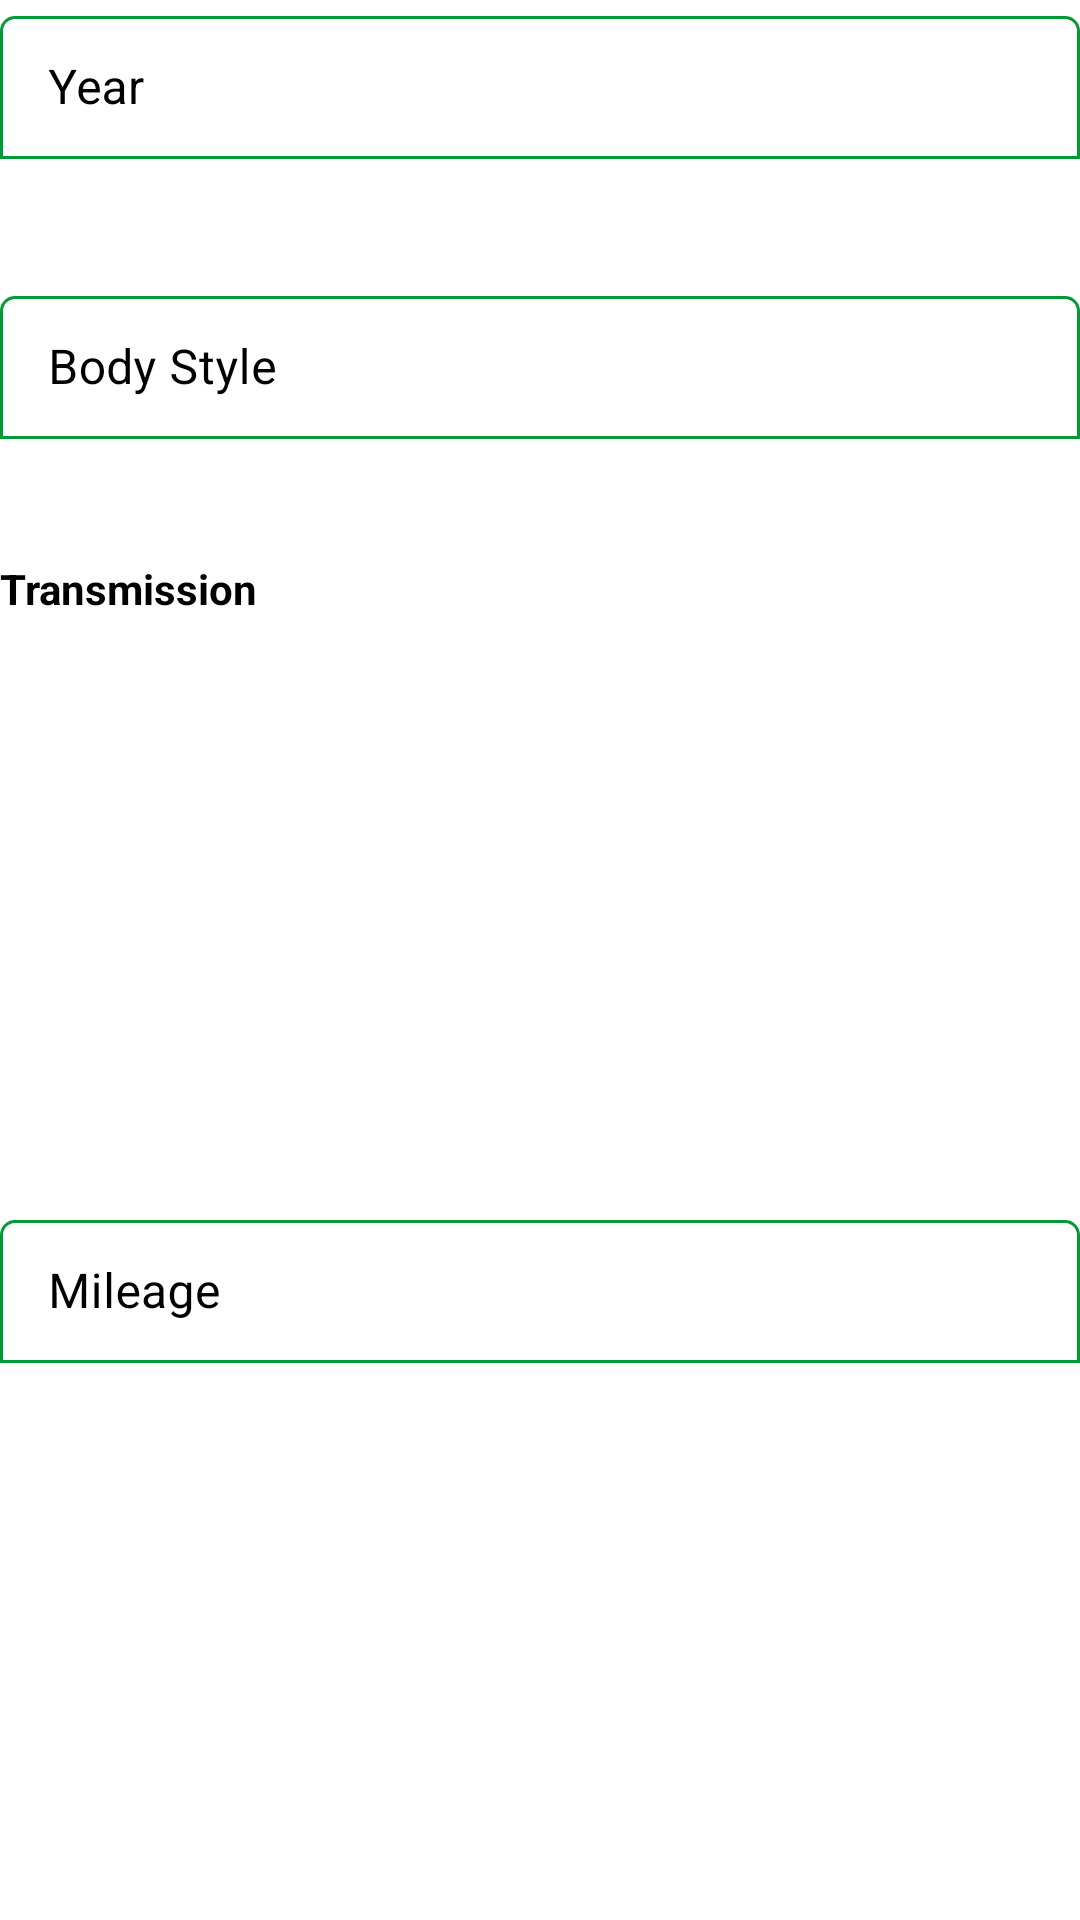

This screen was rendered from an Android layout file. Write that file and the resources it references.
<!-- AndroidManifest.xml: application theme AppTheme -->
<!-- res/layout/vehicle_extras.xml -->
<?xml version="1.0" encoding="utf-8"?>
<androidx.constraintlayout.widget.ConstraintLayout xmlns:android="http://schemas.android.com/apk/res/android"
    xmlns:app="http://schemas.android.com/apk/res-auto"
    xmlns:tools="http://schemas.android.com/tools"
    android:layout_width="match_parent"
    android:layout_height="wrap_content">

    <com.google.android.material.textfield.TextInputLayout
        android:id="@+id/ad_year"
        style="@style/Widget.MaterialComponents.TextInputLayout.OutlinedBox.Dense"
        android:layout_width="0dp"
        android:layout_height="wrap_content"
        android:hint="Year"
        android:textColorHint="@drawable/reg_input_sel"
        android:visibility="visible"
        app:boxCornerRadiusBottomEnd="0dp"
        app:boxCornerRadiusBottomStart="0dp"
        app:boxCornerRadiusTopEnd="5dp"
        app:boxCornerRadiusTopStart="5dp"
        app:boxStrokeColor="@drawable/reg_selector"
        app:errorEnabled="true"
        app:hintAnimationEnabled="true"
        app:hintEnabled="true"
        app:layout_constraintEnd_toEndOf="parent"
        app:layout_constraintStart_toStartOf="parent"
        app:layout_constraintTop_toTopOf="parent">

        <com.google.android.material.textfield.TextInputEditText
            android:id="@+id/ad_year_field"
            android:layout_width="match_parent"
            android:layout_height="wrap_content"
            android:drawableEnd="@drawable/ic_drop_down_dp"
            android:imeOptions="actionNext"
            android:inputType="textAutoCorrect|number" />

    </com.google.android.material.textfield.TextInputLayout>

    <com.google.android.material.textfield.TextInputLayout
        android:id="@+id/ad_body_style"
        style="@style/Widget.MaterialComponents.TextInputLayout.OutlinedBox.Dense"
        android:layout_width="0dp"
        android:layout_height="wrap_content"
        android:layout_marginTop="20dp"
        android:hint="Body Style"
        android:textColorHint="@drawable/reg_input_sel"
        android:visibility="visible"
        app:boxCornerRadiusBottomEnd="0dp"
        app:boxCornerRadiusBottomStart="0dp"
        app:boxCornerRadiusTopEnd="5dp"
        app:boxCornerRadiusTopStart="5dp"
        app:boxStrokeColor="@drawable/reg_selector"
        app:errorEnabled="true"
        app:hintAnimationEnabled="true"
        app:hintEnabled="true"
        app:layout_constraintEnd_toEndOf="@+id/ad_year"
        app:layout_constraintStart_toStartOf="@+id/ad_year"
        app:layout_constraintTop_toBottomOf="@+id/ad_year">

        <com.google.android.material.textfield.TextInputEditText
            android:id="@+id/ad_body_style_field"
            android:layout_width="match_parent"
            android:layout_height="wrap_content"
            android:drawableEnd="@drawable/ic_drop_down_dp"
            android:imeOptions="actionNext"
            android:inputType="textCapWords|textAutoCorrect|textPersonName" />

    </com.google.android.material.textfield.TextInputLayout>

    <TextView
        android:id="@+id/textView11"
        android:layout_width="wrap_content"
        android:layout_height="wrap_content"
        android:layout_marginTop="20dp"
        android:text="Transmission"
        android:textColor="@android:color/black"
        android:textStyle="bold"
        app:layout_constraintStart_toStartOf="@+id/ad_body_style"
        app:layout_constraintTop_toBottomOf="@+id/ad_body_style" />

    <RadioGroup
        android:id="@+id/ad_transmission_group"
        android:layout_width="0dp"
        android:layout_height="wrap_content"
        android:layout_marginTop="10dp"
        android:fadeScrollbars="true"
        android:isScrollContainer="true"
        android:nestedScrollingEnabled="true"
        android:orientation="horizontal"
        android:scrollbarAlwaysDrawHorizontalTrack="true"
        android:scrollbarStyle="insideOverlay"
        android:scrollbars="horizontal"
        app:layout_constraintEnd_toEndOf="@+id/ad_body_style"
        app:layout_constraintStart_toStartOf="@+id/textView11"
        app:layout_constraintTop_toBottomOf="@+id/textView11"/>

    
        
        
        
        
        
        
        
        
        
        
        
        
        
        
        
        
        
        

        
            
            
            
            
            
            

    


    <com.google.android.material.textfield.TextInputLayout
        android:id="@+id/ad_mileage"
        style="@style/Widget.MaterialComponents.TextInputLayout.OutlinedBox.Dense"
        android:layout_width="0dp"
        android:layout_height="wrap_content"
        android:layout_marginTop="20dp"
        android:hint="Mileage"
        android:textColorHint="@drawable/reg_input_sel"
        android:visibility="visible"
        app:boxCornerRadiusBottomEnd="0dp"
        app:boxCornerRadiusBottomStart="0dp"
        app:boxCornerRadiusTopEnd="5dp"
        app:boxCornerRadiusTopStart="5dp"
        app:boxStrokeColor="@drawable/reg_selector"
        app:errorEnabled="true"
        app:hintAnimationEnabled="true"
        app:hintEnabled="true"
        app:layout_constraintBottom_toBottomOf="parent"
        app:layout_constraintEnd_toEndOf="@+id/ad_transmission_group"
        app:layout_constraintStart_toStartOf="@+id/ad_transmission_group"
        app:layout_constraintTop_toBottomOf="@+id/ad_transmission_group">

        <com.google.android.material.textfield.TextInputEditText
            android:id="@+id/ad_mileage_field"
            android:layout_width="match_parent"
            android:layout_height="wrap_content"
            android:imeOptions="actionNext"
            android:inputType="textAutoCorrect|number" />

    </com.google.android.material.textfield.TextInputLayout>


</androidx.constraintlayout.widget.ConstraintLayout>
<!-- resources referenced by this layout -->
<resources>
  <!-- drawable reg_input_sel (drawable) -->
  <?xml version="1.0" encoding="utf-8"?>
  <selector xmlns:android="http://schemas.android.com/apk/res/android">
      <item android:color="@color/app_sub2" android:state_activated="true"/>
      <item android:color="@android:color/black" android:state_activated="false" android:state_active="false"/>
  </selector>
  <!-- drawable reg_selector (drawable) -->
  <?xml version="1.0" encoding="utf-8"?>
  <selector xmlns:android="http://schemas.android.com/apk/res/android">
      <item android:color="@color/app_sub2" android:state_activated="true" android:state_active="true" android:state_focused="true"/>
      <item android:color="@color/app_sub2" android:state_activated="false" android:state_active="false" android:state_focused="false"/>
      <item android:color="@color/app_sub2" />
  </selector>
  <style name="AppTheme" parent="Theme.MaterialComponents.Light.NoActionBar">
          
          <item name="colorPrimary">@color/colorPrimary</item>
          <item name="colorPrimaryDark">@color/colorPrimaryDark</item>
          <item name="colorAccent">@color/colorAccent</item>
          <item name="android:windowLightStatusBar" tools:targetApi="m">true</item>
  
  
      </style>
  <color name="app_sub2">#039934</color>
  <color name="colorPrimary">#FFFFFF</color>
  <color name="colorPrimaryDark">#C8FFFFFF</color>
  <color name="colorAccent">@color/app_sub2</color>
</resources>
